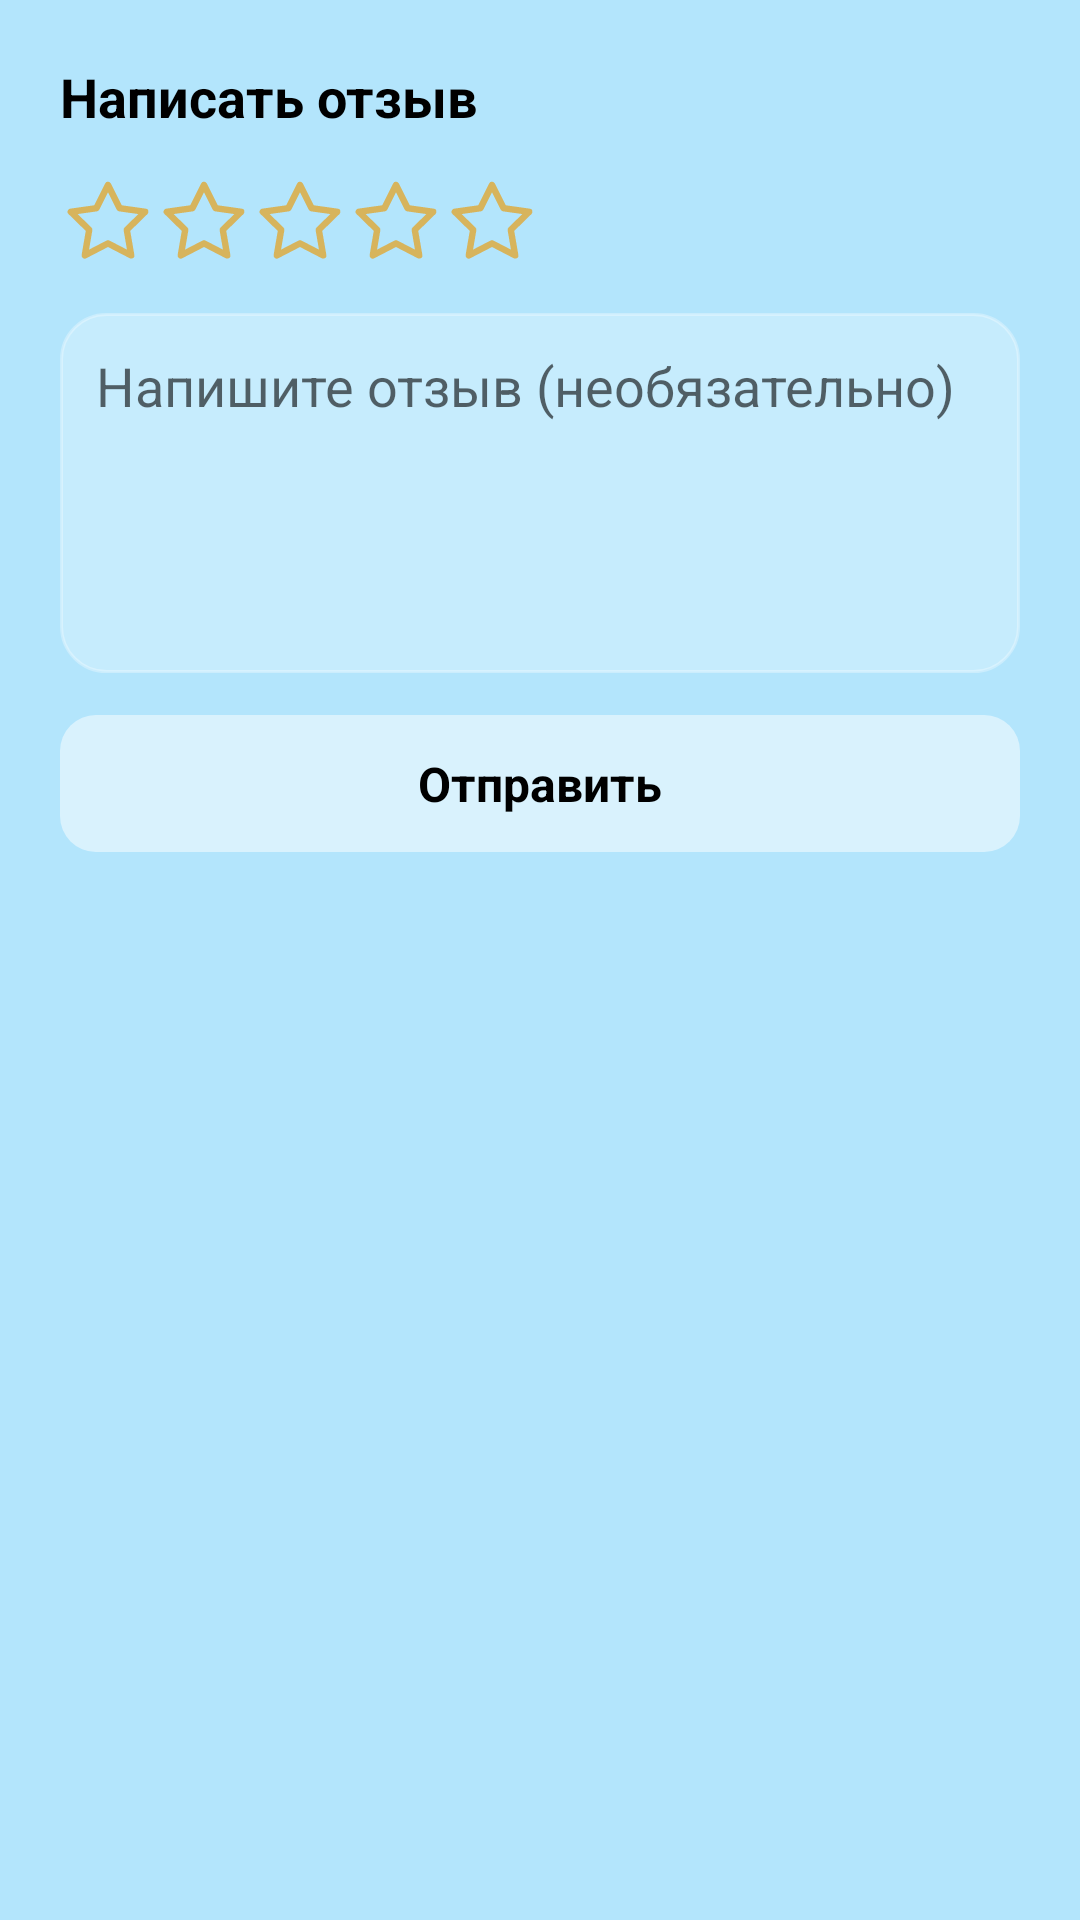

This screen was rendered from an Android layout file. Write that file and the resources it references.
<!-- AndroidManifest.xml: application theme Theme.Activium.Splash -->
<!-- res/layout/dialog_review_editor.xml -->
<?xml version="1.0" encoding="utf-8"?>
<LinearLayout xmlns:android="http://schemas.android.com/apk/res/android"
    android:layout_width="match_parent"
    android:layout_height="wrap_content"
    android:orientation="vertical"
    android:padding="20dp"
    android:background="@color/main_bg">

    <TextView
        android:id="@+id/title"
        android:layout_width="wrap_content"
        android:layout_height="wrap_content"
        android:text="@string/write_review"
        android:textColor="@color/text_primary"
        android:textSize="18sp"
        android:textStyle="bold" />

    <LinearLayout
        android:layout_width="match_parent"
        android:layout_height="wrap_content"
        android:layout_marginTop="14dp"
        android:orientation="horizontal">

        <ImageView
            android:id="@+id/star1"
            android:layout_width="32dp"
            android:layout_height="32dp"
            android:src="@drawable/star_outline" />

        <ImageView
            android:id="@+id/star2"
            android:layout_width="32dp"
            android:layout_height="32dp"
            android:src="@drawable/star_outline" />

        <ImageView
            android:id="@+id/star3"
            android:layout_width="32dp"
            android:layout_height="32dp"
            android:src="@drawable/star_outline" />

        <ImageView
            android:id="@+id/star4"
            android:layout_width="32dp"
            android:layout_height="32dp"
            android:src="@drawable/star_outline" />

        <ImageView
            android:id="@+id/star5"
            android:layout_width="32dp"
            android:layout_height="32dp"
            android:src="@drawable/star_outline" />

        <TextView
            android:id="@+id/textCounter"
            android:layout_width="match_parent"
            android:layout_height="match_parent"
            android:layout_marginTop="8dp"
            android:gravity="end|bottom"
            android:textColor="@color/text_secondary"
            android:textSize="13sp" />

    </LinearLayout>

    <EditText
        android:id="@+id/text"
        android:layout_width="match_parent"
        android:layout_height="wrap_content"
        android:minHeight="120dp"
        android:layout_marginTop="14dp"
        android:background="@drawable/login_about_bg"
        android:gravity="top"
        android:hint="@string/review_text_hint"
        android:inputType="textMultiLine|textCapSentences"
        android:padding="12dp"
        android:textColor="@color/text_primary"
        android:textColorHint="@color/text_secondary" />

    <LinearLayout
        android:id="@+id/buttonSendReview"
        android:layout_width="match_parent"
        android:layout_height="wrap_content"
        android:layout_marginTop="14dp"
        android:orientation="horizontal"
        android:gravity="center_vertical"
        android:background="@drawable/button_bg"
        android:padding="12dp"
        android:clickable="true"
        android:focusable="true">

        <TextView
            android:layout_width="match_parent"
            android:layout_height="wrap_content"
            android:text="@string/send"
            android:textStyle="bold"
            android:gravity="center_horizontal"
            android:textColor="@color/text_primary"
            android:textSize="16sp" />

    </LinearLayout>

</LinearLayout>
<!-- resources referenced by this layout -->
<resources>
  <color name="main_bg">#B3E5FC</color>
  <color name="text_primary">#000000</color>
  <color name="text_secondary">#99000000</color>
  <!-- drawable button_bg (drawable) -->
  <?xml version="1.0" encoding="utf-8"?>
  <shape xmlns:android="http://schemas.android.com/apk/res/android"
      android:shape="rectangle">
  
      <solid android:color="@color/button_bg" />
      <corners android:radius="12dp" />
  
  </shape>
  <!-- drawable login_about_bg (drawable) -->
  <?xml version="1.0" encoding="utf-8"?>
  <shape xmlns:android="http://schemas.android.com/apk/res/android"
      android:shape="rectangle">
  
      <solid android:color="@color/bg_login_about" />
      <corners android:radius="15dp" />
      <stroke
          android:width="1dp"
          android:color="@color/stroke_bg" />
  
  </shape>
  <!-- drawable star_outline (drawable) -->
  <?xml version="1.0" encoding="utf-8"?>
  <vector xmlns:android="http://schemas.android.com/apk/res/android"
      android:width="24dp"
      android:height="24dp"
      android:viewportWidth="24"
      android:viewportHeight="24">
  
      <path
          android:pathData="M12,2.5L14.9,8.3L21.3,9.2L16.7,13.7L17.8,20.1L12,17.1L6.2,20.1L7.3,13.7L2.7,9.2L9.1,8.3L12,2.5Z"
          android:fillColor="@android:color/transparent"
          android:strokeColor="@color/review_star_outline"
          android:strokeWidth="1.6"
          android:strokeLineJoin="round"
          android:strokeLineCap="round" />
  
  </vector>
  <string name="review_text_hint">Напишите отзыв (необязательно)</string>
  <string name="send">Отправить</string>
  <string name="write_review">Написать отзыв</string>
  <style name="Theme.Activium.Splash" parent="Theme.Activium">
          <item name="android:windowBackground">@drawable/background</item>
      </style>
  <color name="button_bg">#80FFFFFF</color>
  <color name="bg_login_about">#40FFFFFF</color>
  <color name="stroke_bg">#50FFFFFF</color>
  <color name="review_star_outline">#D7B45C</color>
  <style name="Theme.Activium" parent="Theme.MaterialComponents.DayNight.NoActionBar">
          <item name="android:statusBarColor">@android:color/transparent</item>
          <item name="android:navigationBarColor">@android:color/transparent</item>
          <item name="android:windowDrawsSystemBarBackgrounds">true</item>
          <item name="android:windowLightStatusBar">true</item>
      </style>
  <!-- drawable background (drawable) -->
  <?xml version="1.0" encoding="utf-8"?>
  <shape xmlns:android="http://schemas.android.com/apk/res/android"
      android:shape="rectangle">
  
      <solid android:color="@color/main_bg"/>
  
  </shape>
</resources>
